Run: headless pygame with SDL's dummy video driver; simulated clock (each Clock.tick advances the game by its frame time, no real sleeping); random seed 0; keys injected as events and as key.get_pressed() state; no mouse input.
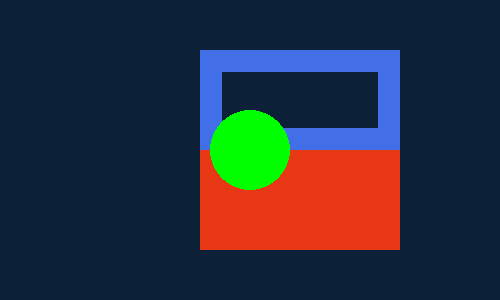
Frame 1 of 4 · flips 1–60 · no input
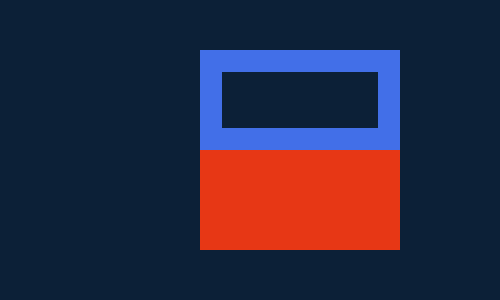
Frame 2 of 4 · flips 61–180 · tapped SPACE, RETURN · held RIGHT (→), D
Frame 3 of 4 · flips 181–300 · held DOWN (↓), S · screen unchanged from frame 2, image omitted
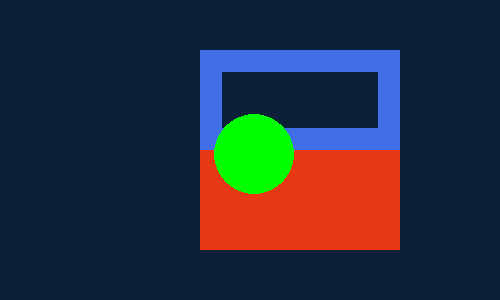
Frame 4 of 4 · flips 301–420 · held LEFT (←), A, UP (↑), W

The pygame program that drew these frames:

import pygame
import os

import sys

pygame.init()


size = w, h, = 500, 300

screen = pygame.display.set_mode(size)

clock = pygame.time.Clock()

dt = 0


player_pos = pygame.Vector2(screen.get_width() / 2, screen.get_height() / 2)

running = True
while running:
    for event in pygame.event.get():
        if event.type == pygame.QUIT: running = False
    
    screen.fill((12, 32, 55))


    # Render start here

    pygame.draw.rect(screen, (231, 55, 21), (200, 150, 200, 100))
    target_rect = pygame.Rect(200, 50, 200, 100)
    pygame.draw.rect(screen, (66, 111, 232), target_rect, width=22)

    pygame.draw.circle(screen, "green", player_pos, 40)


    keys = pygame.key.get_pressed()
    if keys[pygame.K_w]:
        player_pos.y -= 300 * dt
    if keys[pygame.K_s]:
        player_pos.y += 300 * dt
    if keys[pygame.K_a]:
        player_pos.x -= 300 * dt
    if keys[pygame.K_d]:
        player_pos.x += 300 * dt


    pygame.display.flip()
    dt = clock.tick(60) / 1000



pygame.quit()
sys.exit()
